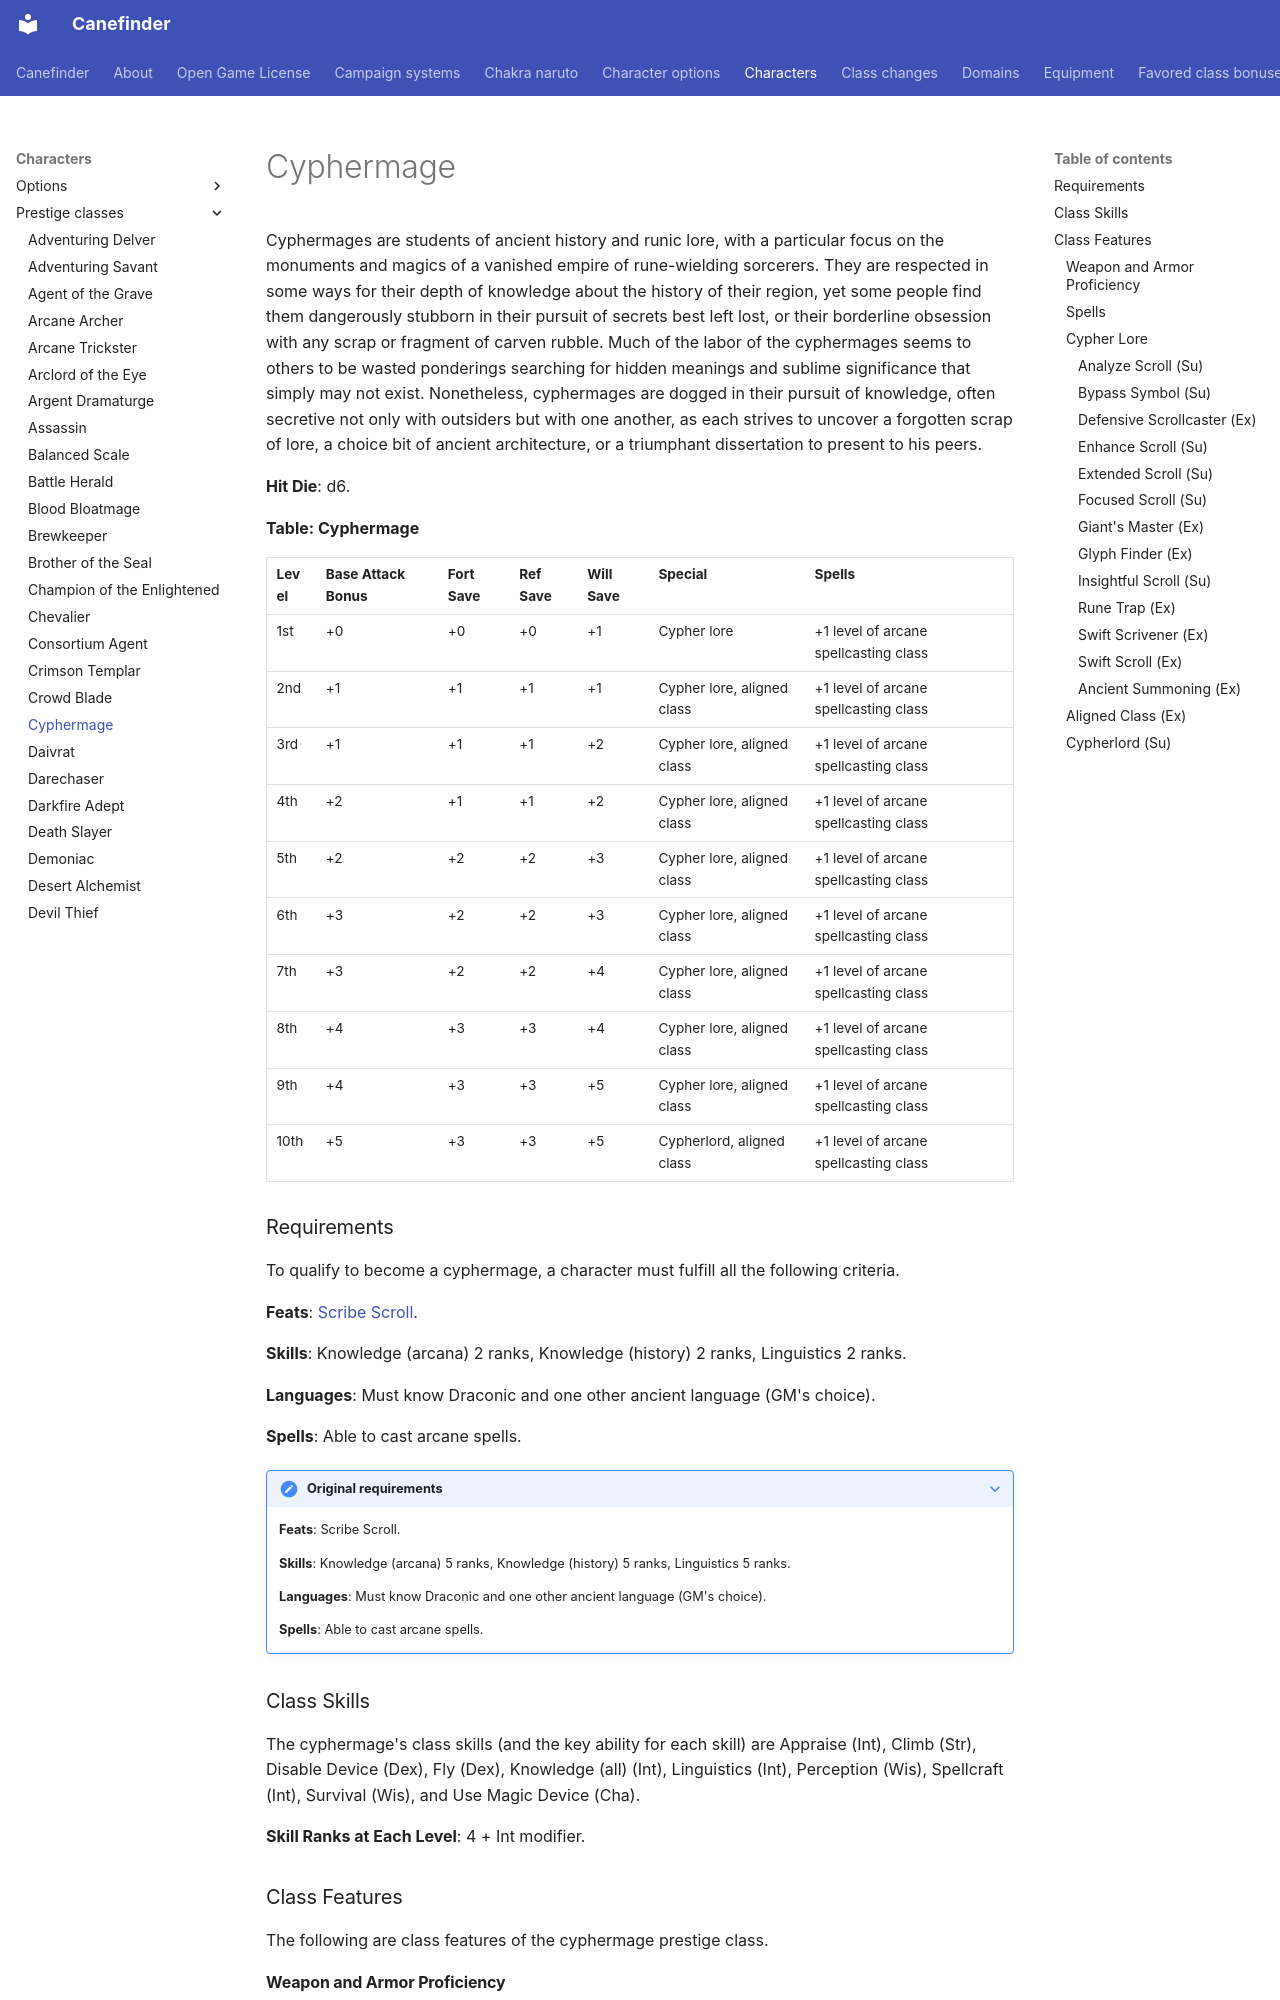

repository: canefinderhouserules/Canefinderhouserules · page: characters/prestige-classes/cyphermage/index.html · generator: mkdocs

# Cyphermage

Cyphermages are students of ancient history and runic lore, with a particular focus on the monuments and magics of a vanished empire of rune-wielding sorcerers. They are respected in some ways for their depth of knowledge about the history of their region, yet some people find them dangerously stubborn in their pursuit of secrets best left lost, or their borderline obsession with any scrap or fragment of carven rubble. Much of the labor of the cyphermages seems to others to be wasted ponderings searching for hidden meanings and sublime significance that simply may not exist. Nonetheless, cyphermages are dogged in their pursuit of knowledge, often secretive not only with outsiders but with one another, as each strives to uncover a forgotten scrap of lore, a choice bit of ancient architecture, or a triumphant dissertation to present to his peers.

**Hit Die**: d6.

**Table: Cyphermage**

| Level | Base Attack Bonus | Fort Save | Ref Save | Will Save | Special | Spells |
|---|---|---|---|---|---|---|
| 1st | +0 | +0 | +0 | +1 | Cypher lore | +1 level of arcane spellcasting class |
| 2nd | +1 | +1 | +1 | +1 | Cypher lore, aligned class | +1 level of arcane spellcasting class |
| 3rd | +1 | +1 | +1 | +2 | Cypher lore, aligned class | +1 level of arcane spellcasting class |
| 4th | +2 | +1 | +1 | +2 | Cypher lore, aligned class | +1 level of arcane spellcasting class |
| 5th | +2 | +2 | +2 | +3 | Cypher lore, aligned class | +1 level of arcane spellcasting class |
| 6th | +3 | +2 | +2 | +3 | Cypher lore, aligned class | +1 level of arcane spellcasting class |
| 7th | +3 | +2 | +2 | +4 | Cypher lore, aligned class | +1 level of arcane spellcasting class |
| 8th | +4 | +3 | +3 | +4 | Cypher lore, aligned class | +1 level of arcane spellcasting class |
| 9th | +4 | +3 | +3 | +5 | Cypher lore, aligned class | +1 level of arcane spellcasting class |
| 10th | +5 | +3 | +3 | +5 | Cypherlord, aligned class | +1 level of arcane spellcasting class |

### Requirements

To qualify to become a cyphermage, a character must fulfill all the following criteria.

**Feats**: [Scribe Scroll](../../rules/feats/scribe-scroll.md).

**Skills**: Knowledge (arcana) 2 ranks, Knowledge (history) 2 ranks, Linguistics 2 ranks.

**Languages**: Must know Draconic and one other ancient language (GM's choice).

**Spells**: Able to cast arcane spells.

??? note "Original requirements"

    **Feats**: Scribe Scroll.

    **Skills**: Knowledge (arcana) 5 ranks, Knowledge (history) 5 ranks, Linguistics 5 ranks.

    **Languages**: Must know Draconic and one other ancient language (GM's choice).

    **Spells**: Able to cast arcane spells.

### Class Skills

The cyphermage's class skills (and the key ability for each skill) are Appraise (Int), Climb (Str), Disable Device (Dex), Fly (Dex), Knowledge (all) (Int), Linguistics (Int), Perception (Wis), Spellcraft (Int), Survival (Wis), and Use Magic Device (Cha).

**Skill Ranks at Each Level**: 4 + Int modifier.

### Class Features

The following are class features of the cyphermage prestige class.

#### Weapon and Armor Proficiency

A cyphermage gains no additional weapon or armor proficiencies.

#### Spells

When a cyphermage gains a level, he gains new spells per day as if he had also gained a level in an arcane spellcasting class he belonged to before he added the prestige class. He does not, however, gain any other benefits a character of that class would have gained. This essentially means that he adds the level of cyphermage to the level of whatever other arcane spellcasting class he has.

If the character had more than one arcane spellcasting class before he became a cyphermage, he must choose which class he adds each cyphermage level to for the purposes of determining spells per day.
